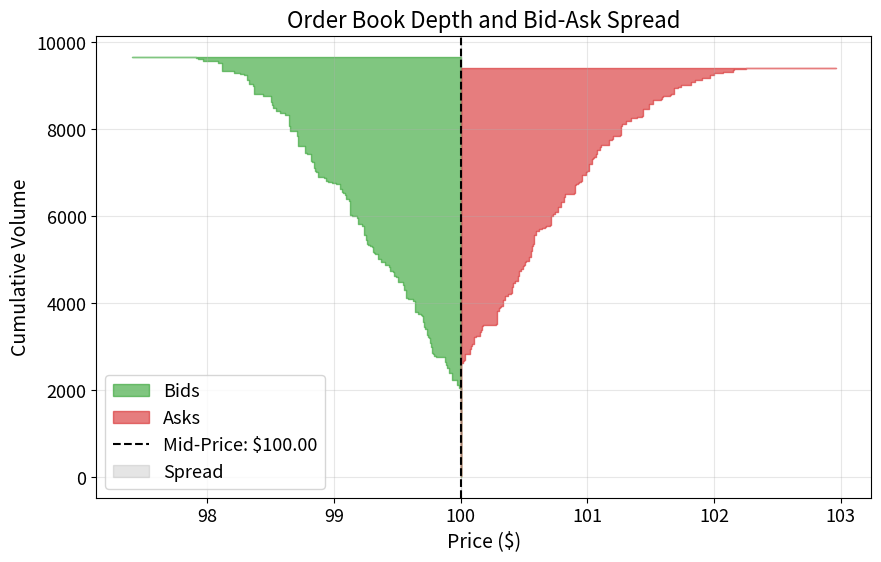

Recreate this plot in Python. (Note: this script raises an exception after producing the figure.)
"""Order Book Depth Chart (Glosten-Milgrom)"""
import matplotlib.pyplot as plt
import numpy as np
from pathlib import Path

np.random.seed(42)

plt.rcParams.update({
    'font.size': 14, 'axes.labelsize': 14, 'axes.titlesize': 16,
    'xtick.labelsize': 13, 'ytick.labelsize': 13, 'legend.fontsize': 13,
    'figure.figsize': (10, 6), 'figure.dpi': 150
})

MLPURPLE = '#3333B2'
MLBLUE = '#0066CC'
MLORANGE = '#FF7F0E'
MLGREEN = '#2CA02C'
MLRED = '#D62728'
MLLAVENDER = '#ADADE0'

# Generate bid orders
bid_prices = np.random.normal(99.5, 0.8, 200)
bid_prices = np.clip(bid_prices, 95, 100)
bid_volumes = np.random.exponential(50, 200)

# Generate ask orders
ask_prices = np.random.normal(100.5, 0.8, 200)
ask_prices = np.clip(ask_prices, 100, 105)
ask_volumes = np.random.exponential(50, 200)

# Sort bids descending, asks ascending
bid_sort_idx = np.argsort(bid_prices)[::-1]
bid_prices = bid_prices[bid_sort_idx]
bid_volumes = bid_volumes[bid_sort_idx]

ask_sort_idx = np.argsort(ask_prices)
ask_prices = ask_prices[ask_sort_idx]
ask_volumes = ask_volumes[ask_sort_idx]

# Compute cumulative volumes
bid_cumvol = np.cumsum(bid_volumes)
ask_cumvol = np.cumsum(ask_volumes)

# Calculate mid-price
best_bid = bid_prices[0]
best_ask = ask_prices[0]
mid_price = (best_bid + best_ask) / 2

# Create depth chart
fig, ax = plt.subplots()

ax.fill_betweenx(bid_cumvol, bid_prices, mid_price,
                  step='post', alpha=0.6, color=MLGREEN, label='Bids')
ax.fill_betweenx(ask_cumvol, mid_price, ask_prices,
                  step='post', alpha=0.6, color=MLRED, label='Asks')

# Add vertical line at mid-price
ax.axvline(mid_price, color='black', linestyle='--', linewidth=1.5,
           label=f'Mid-Price: ${mid_price:.2f}')

# Shade the spread region
ax.axvspan(best_bid, best_ask, alpha=0.2, color='gray', label='Spread')

ax.set_xlabel('Price ($)')
ax.set_ylabel('Cumulative Volume')
ax.set_title('Order Book Depth and Bid-Ask Spread')
ax.legend()
ax.grid(alpha=0.3)

plt.savefig(Path(__file__).parent / 'chart.pdf', dpi=300, bbox_inches='tight')
plt.savefig(Path(__file__).parent / 'chart.png', dpi=150, bbox_inches='tight')
plt.close()
print("Chart saved to chart.pdf and chart.png")
